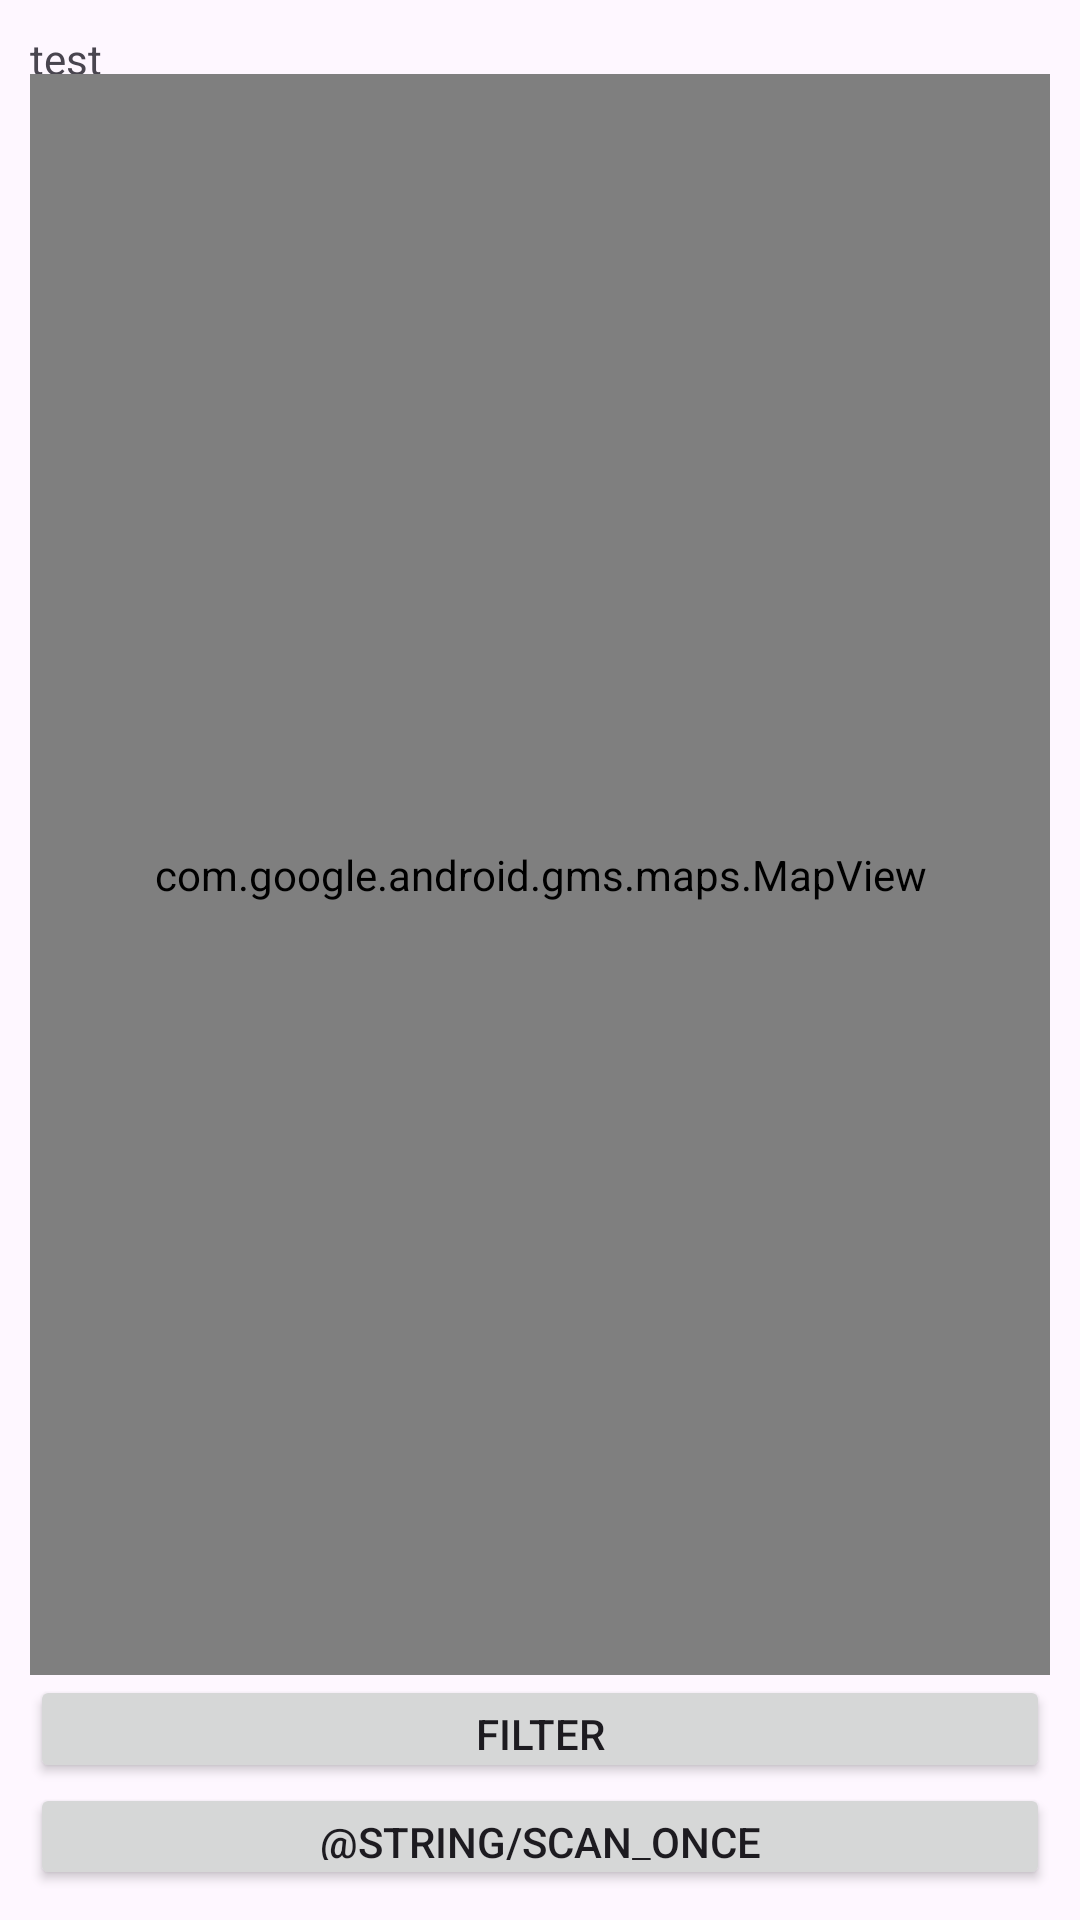

Here is an Android app screen rendered from its layout file. Give the layout XML and the strings, colors and styles it references.
<!-- AndroidManifest.xml: application theme Theme.WifiScan -->
<!-- res/layout/fragment_home.xml -->
<?xml version="1.0" encoding="utf-8"?>
<LinearLayout xmlns:android="http://schemas.android.com/apk/res/android"
    xmlns:app="http://schemas.android.com/apk/res-auto"
    xmlns:tools="http://schemas.android.com/tools"
    android:layout_width="match_parent"
    android:layout_height="match_parent"
    android:gravity="bottom"
    android:padding="10dp"
    android:orientation="vertical"
    tools:context=".HomeFragment">

    <TextView
        android:id="@+id/tag_text"
        android:layout_width="match_parent"
        android:layout_height="fill_parent"
        android:layout_weight="0.70"
        android:text="test" />

    <com.google.android.gms.maps.MapView
        android:id="@+id/mapView"
        android:layout_width="match_parent"
        android:layout_height="fill_parent"
        android:layout_weight="0.10"/>

    <Button
        android:id="@+id/Filter"
        style="@style/Widget.AppCompat.Button"
        android:layout_width="match_parent"
        android:layout_height="fill_parent"
        android:layout_weight="0.675"
        android:text="Filter" />

    <Button
        android:id="@+id/scanOnceButton"
        style="@style/Widget.AppCompat.Button"
        android:layout_width="match_parent"
        android:layout_height="fill_parent"
        android:layout_weight="0.675"
        android:onClick="scanOnceButton"
        android:text="@string/scan_once" />
</LinearLayout>
<!-- resources referenced by this layout -->
<resources>
  <style name="Theme.WifiScan" parent="Base.Theme.WifiScan" />
  <style name="Base.Theme.WifiScan" parent="Theme.Material3.DayNight.NoActionBar">
          
          <item name="colorPrimary">@color/lblue</item>
          <item name="colorPrimaryVariant">@color/lblue</item>
          <item name="colorOnPrimary">@color/white</item>
          
          <item name="colorSecondary">@color/teal_200</item>
          <item name="colorSecondaryVariant">@color/teal_700</item>
          <item name="colorOnSecondary">@color/black</item>
          
          <item name="android:statusBarColor">?attr/colorPrimaryVariant</item>
          
      </style>
  <color name="lblue">#6e7f80</color>
  <color name="white">#FFFFFFFF</color>
  <color name="teal_200">#afc2b5</color>
  <color name="teal_700">#D3D3D3</color>
  <color name="black">#FF000000</color>
</resources>
